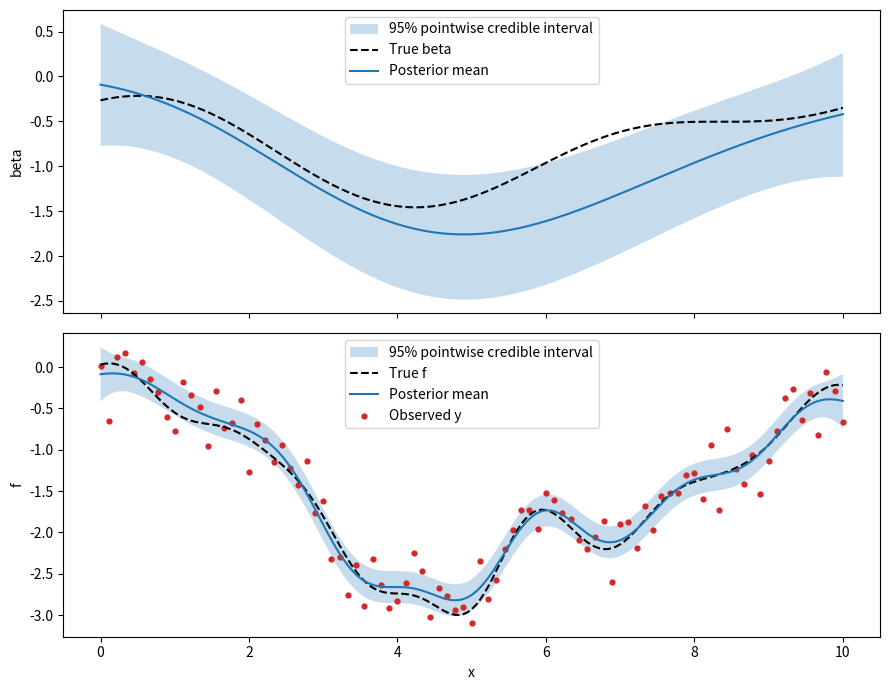

Python code for this plot: (Note: this script raises an exception after producing the figure.)
"""Inference for a GH mixture with an independent zero-mean GP prior on beta."""

import numpy as np
from functools import lru_cache
from scipy import linalg, optimize, special, stats


def _vector(values, name):
    values = np.asarray(values, dtype=float)
    if values.ndim != 1 or not values.size or not np.all(np.isfinite(values)):
        raise ValueError(f"{name} must be a nonempty, finite 1D array")
    return values


def _inputs(values, name):
    """Accept (N,) for 1D or (N, D) with one input point per row."""
    values = np.asarray(values, dtype=float)
    if (values.ndim not in (1, 2) or not values.size or
            not np.all(np.isfinite(values))):
        raise ValueError(f"{name} must be a nonempty finite array of shape (N,) or (N, D)")
    return values


def _dimension_values(values, dimension, name, *, positive=False):
    values = np.asarray(values, dtype=float)
    if values.ndim == 0:
        values = np.full(dimension, float(values))
    if values.shape != (dimension,) or not np.all(np.isfinite(values)):
        raise ValueError(f"{name} must be a finite scalar or an array of length D={dimension}")
    if positive and np.any(values <= 0):
        raise ValueError(f"{name} must be strictly positive in every dimension")
    return values


def _check_model(l, omega, w, v_0, k, mu, sigma_v0, sigma_w, dimension=1):
    scalars = [l, omega, v_0, k, mu, sigma_v0]
    if any(np.ndim(value) != 0 for value in scalars) or not np.all(np.isfinite(scalars)):
        raise ValueError("l, omega, v_0, k, mu and sigma_v0 must be finite scalars")
    if min(omega, k) <= 0 or min(v_0, sigma_v0) < 0:
        raise ValueError("omega and k must be positive; variances nonnegative")
    w = _dimension_values(w, dimension, "w", positive=True)
    sigma_w = _dimension_values(sigma_w, dimension, "sigma_w", positive=True)
    return w, sigma_w


def _se(xs, ys, variance, inverse_length_sq):
    # No diagonal jitter on cross-covariances, even when len(xs) == len(ys).
    xs = xs[:, None] if xs.ndim == 1 else xs
    ys = ys[:, None] if ys.ndim == 1 else ys
    squared_distance = np.sum(inverse_length_sq * (xs[:, None, :] - ys[None, :, :])**2, axis=-1)
    return variance * np.exp(-0.5 * squared_distance)


def Multivariate_GH(xs, l=1, omega=1, w=1, v_0=1, a_b=1, b_b=0,
                    k=1, mu=-1, *, beta_prior=True, sigma_v0=1,
                    sigma_w=0.1, seed=None, return_latents=False):
    """Generate scalar beta, f and y at N inputs of any dimension D.

    xs: shape (N, D), one input per row; (N,) also works for D=1.
    w, sigma_w: positive scalars (shared across dimensions), or arrays of
        length D. They are inverse squared length scales, not length scales:
        K(x,x') = v_0 * exp(-sum_d w[d]*(x[d]-x'[d])**2 / 2).
        Sigma uses sigma_v0 and sigma_w in the same way.
    beta_prior=True: draw beta ~ GP(0, Sigma), independently of W.
    beta_prior=False: use beta(x) = a_b + sum_d b_b[d]*x[d]; a scalar b_b
        applies the same slope to every dimension. a_b/b_b are ignored in GP mode.

    One scalar W ~ GIG(l, omega) is shared across all input points.
    f | beta,W ~ N(mu + W*beta, W*K); y | f,W ~ N(f, W*k*I).
    Returns (f, y), or (f, y, beta, W) if return_latents=True; f/y/beta
    each have shape (N,). seed accepts an integer or a numpy.random.Generator.
    For a coherent train/test realization, simulate on their concatenated
    inputs once, then split the observations.
    """
    xs = _inputs(xs, "xs")
    points = xs[:, None] if xs.ndim == 1 else xs
    n, dimension = points.shape
    w, sigma_w = _check_model(l, omega, w, v_0, k, mu, sigma_v0, sigma_w, dimension)
    rng = np.random.default_rng(seed)
    W = float(stats.geninvgauss.rvs(p=l, b=omega, random_state=rng))
    if beta_prior:
        beta = rng.multivariate_normal(np.zeros(n), _se(xs, xs, sigma_v0, sigma_w))
    else:
        if np.ndim(a_b) != 0 or not np.isfinite(a_b):
            raise ValueError("a_b must be a finite scalar")
        slopes = _dimension_values(b_b, dimension, "b_b")
        beta = a_b + points @ slopes
    fs = rng.multivariate_normal(mu + W * beta, W * _se(xs, xs, v_0, w))
    ys = fs + np.sqrt(W * k) * rng.standard_normal(n)
    return (fs, ys, beta, W) if return_latents else (fs, ys)


def Multivariate_GH_1d(xs, l=1, omega=1, w=1, v_0=1, a_b=1, b_b=0,
                       k=1, mu=-1, *, beta_prior=False, sigma_v0=1,
                       sigma_w=0.1, seed=None, return_latents=False):
    """Generate f and y using one shared W ~ GIG(l, omega).

    K(x,x') = v_0 exp(-w (x-x')**2 / 2).
    With beta_prior=True, beta ~ GP(0, Sigma), independently of W, where
    Sigma(x,x') = sigma_v0 exp(-sigma_w (x-x')**2 / 2).
    Otherwise the original beta(x) = a_b + b_b*x is used.

    f | beta,W ~ N(mu + W*beta, W*K); y | f,W ~ N(f, W*k*I).
    Returns (f, y), or (f, y, beta, W) if return_latents=True.
    seed accepts an integer or a numpy.random.Generator.
    """
    xs = _vector(xs, "xs")
    return Multivariate_GH(xs, l=l, omega=omega, w=w, v_0=v_0, a_b=a_b, b_b=b_b,
                           k=k, mu=mu, beta_prior=beta_prior, sigma_v0=sigma_v0,
                           sigma_w=sigma_w, seed=seed, return_latents=return_latents)


@lru_cache(maxsize=16)
def _legendre_rule(count):
    """Reuse fixed quadrature rules across likelihood/gradient evaluations."""
    return special.roots_legendre(count)


def _w_quadrature(log_density, center, n_particles, max_particles, quad_tol,
                  tail_log_drop, log_w_bounds):
    """Gauss-Legendre quadrature for the density of t=log(W), including dW/dt."""
    if log_w_bounds is None:
        lo, hi = center - 8.0, center + 8.0
        for _ in range(32):
            grid = np.linspace(lo, hi, max(65, int((hi - lo) * 4) + 1))
            heights = log_density(grid)
            # Refine detected modes so narrow peaks are resolved by quadrature.
            indices = np.flatnonzero((heights[1:-1] >= heights[:-2]) &
                                     (heights[1:-1] >= heights[2:])) + 1
            modes = [optimize.minimize_scalar(
                lambda t: -float(log_density(t)), bounds=(grid[i-1], grid[i+1]),
                method="bounded", options={"xatol": 1e-10}) for i in indices]
            peak = max([float(np.max(heights))] + [-mode.fun for mode in modes])
            left_ok = heights[0] < peak - tail_log_drop
            right_ok = heights[-1] < peak - tail_log_drop
            if left_ok and right_ok and modes:
                significant = [mode.x for mode in modes if -mode.fun > peak - tail_log_drop]
                target = peak - tail_log_drop
                lo = optimize.brentq(lambda t: float(log_density(t)) - target,
                                     lo, min(significant))
                hi = optimize.brentq(lambda t: float(log_density(t)) - target,
                                     max(significant), hi)
                break
            lo -= 8.0 if not left_ok else 0.0
            hi += 8.0 if not right_ok else 0.0
        else:
            raise RuntimeError("Could not bracket p(log W | y); supply log_w_bounds")
    else:
        bounds = np.asarray(log_w_bounds, dtype=float)
        if bounds.shape != (2,) or not np.all(np.isfinite(bounds)) or bounds[0] >= bounds[1]:
            raise ValueError("log_w_bounds must contain two finite, increasing values")
        lo, hi = bounds

    previous = None
    count = n_particles
    while True:
        nodes, quadrature_weights = _legendre_rule(count)
        log_W = (hi + lo) / 2 + (hi - lo) / 2 * nodes
        log_mass = log_density(log_W) + np.log(quadrature_weights) + np.log((hi - lo) / 2)
        log_Z = special.logsumexp(log_mass)
        # Check normalization and W^-1, W, W^2 integrals on successively finer grids.
        log_integrals = np.array([special.logsumexp(log_mass + power * log_W)
                                  for power in (0, -1, 1, 2)])
        error = np.inf if previous is None else np.max(np.abs(log_integrals - previous))
        if np.isfinite(log_Z) and error < quad_tol:
            weights = np.exp(log_mass - log_Z)
            weights /= weights.sum()
            return log_W, weights, {"log_w_bounds": (float(lo), float(hi)),
                                    "n_particles": count, "log_integral_change": float(error),
                                    "quad_tol": quad_tol, "log_integral": float(log_Z)}
        if count >= max_particles:
            raise RuntimeError("W quadrature did not converge; increase max_particles "
                               "or check log_w_bounds")
        previous = log_integrals
        count = min(2 * count, max_particles)


def _mixture_intervals(means, variances, weights, credible_mass):
    """Pointwise equal-tail quantiles, including any zero-variance components."""
    stds = np.sqrt(np.maximum(variances, 0))
    intervals = []
    for probability in ((1 - credible_mass) / 2, (1 + credible_mass) / 2):
        component_quantiles = means + special.ndtri(probability) * stds
        lower = component_quantiles.min(axis=0)
        upper = component_quantiles.max(axis=0)
        for _ in range(60):
            mid = (lower + upper) / 2
            z = np.divide(mid - means, stds, out=np.zeros_like(means), where=stds > 0)
            cdfs = np.where(stds > 0, special.ndtr(z), mid >= means)
            below = weights @ cdfs < probability
            lower = np.where(below, mid, lower)
            upper = np.where(below, upper, mid)
        intervals.append((lower + upper) / 2)
    return np.column_stack(intervals)


def _training_distribution(ys, xs, l, omega, w, v_0, k, mu, sigma_v0, sigma_w):
    """Shared, normalized training likelihood; inputs/parameters already validated."""
    n = len(ys)
    K = _se(xs, xs, v_0, w)
    Sigma = _se(xs, xs, sigma_v0, sigma_w)
    C = K + k * np.eye(n)
    # V.T @ C @ V = I; V.T @ Sigma @ V = diag(eigenvalues).
    eigenvalues, V = linalg.eigh(Sigma, C)
    eigenvalues = np.maximum(eigenvalues, 0)
    log_det_C = 2 * np.log(np.diag(linalg.cholesky(C, lower=True))).sum()
    residual = V.T @ (ys - mu)
    # kve(l, omega) = exp(omega)*K_l(omega). Keep this parameter-dependent
    # normalizer when comparing models with different l or omega.
    log_gig_normalizer = np.log(2) + np.log(special.kve(l, omega))
    if not np.isfinite(log_gig_normalizer):
        raise ValueError("GIG normalization is not finite for these l, omega")

    def log_density(log_W):
        log_W = np.asarray(log_W)
        W = np.exp(log_W)
        denom = 1 + W[..., None] * eigenvalues
        quadratic = np.sum(residual**2 / denom, axis=-1) / W
        log_likelihood = -0.5 * (n * (np.log(2*np.pi) + log_W) + log_det_C
                                 + np.log(denom).sum(axis=-1) + quadratic)
        # Normalized log p(W) + log W (Jacobian), using cosh(t)-1=2*sinh(t/2)^2.
        return (log_likelihood + l * log_W - 2 * omega * np.sinh(log_W / 2)**2
                - log_gig_normalizer)

    return K, Sigma, eigenvalues, V, residual, log_density


def log_marginal_likelihood(ys, xs, *, l=-0.5, omega=1, w=1, v_0=1,
                            k=1, mu=0, sigma_v0=1, sigma_w=0.1,
                            return_gradient=False, n_particles=64,
                            max_particles=2048, quad_tol=1e-6,
                            tail_log_drop=35, log_w_bounds=None):
    """Log p(y | X, parameters), integrating beta, f and W, with GIG normalization.

    Parameter meanings/input shapes match beta_f_inf. If return_gradient=True,
    returns (log_likelihood, gradient_dict). Gradient keys log_v_0,
    log_sigma_v0, log_k, log_w, log_sigma_w differentiate LOG positive
    parameters; mu differentiates the ordinary mean. Vector gradients have
    length D even when a scalar weight is supplied (sum them for a tied weight).
    l and omega are fixed here; their gradients are not returned.

    The gradient averages exact conditional-Gaussian derivatives over p(W|y),
    avoiding finite differences through adaptive quadrature. As with the
    likelihood, it is accurate up to quadrature/tail-truncation error.
    """
    xs, ys = _inputs(xs, "xs"), _vector(ys, "ys")
    if len(xs) != len(ys):
        raise ValueError("xs must have one row per observation in ys")
    dimension = 1 if xs.ndim == 1 else xs.shape[1]
    w, sigma_w = _check_model(l, omega, w, v_0, k, mu, sigma_v0, sigma_w, dimension)
    if (not isinstance(n_particles, (int, np.integer)) or n_particles < 8 or
            not isinstance(max_particles, (int, np.integer)) or max_particles < 2*n_particles):
        raise ValueError("Use integer n_particles >= 8 and max_particles >= 2*n_particles")
    if not np.isfinite(quad_tol) or quad_tol <= 0 or not np.isfinite(tail_log_drop) or tail_log_drop < 10:
        raise ValueError("quad_tol must be positive and tail_log_drop must be at least 10")
    K, Sigma, eigenvalues, V, residual, log_density = _training_distribution(
        ys, xs, l, omega, w, v_0, k, mu, sigma_v0, sigma_w)
    log_W, weights, diagnostics = _w_quadrature(
        log_density, np.arcsinh((l - len(ys)/2) / omega), n_particles, max_particles,
        quad_tol, tail_log_drop, log_w_bounds)
    log_likelihood = diagnostics["log_integral"]
    if not return_gradient:
        return log_likelihood
    W = np.exp(log_W)
    denom = 1 + W[:, None] * eigenvalues
    alphas = (residual / (W[:, None] * denom)) @ V.T  # rows are D_W^-1 (y-mu)
    grad_K = 0.5 * ((alphas.T * (weights * W)) @ alphas
                    - (V * (weights @ (1 / denom))) @ V.T)
    grad_Sigma = 0.5 * ((alphas.T * (weights * W**2)) @ alphas
                        - (V * ((weights * W) @ (1 / denom))) @ V.T)
    points = xs[:, None] if xs.ndim == 1 else xs
    grad_w, grad_sw = np.empty(dimension), np.empty(dimension)
    for d in range(dimension):
        squared_distance = (points[:, None, d] - points[None, :, d])**2
        grad_w[d] = -0.5 * w[d] * np.sum(grad_K * K * squared_distance)
        grad_sw[d] = -0.5 * sigma_w[d] * np.sum(grad_Sigma * Sigma * squared_distance)
    gradient = dict(log_v_0=float(np.sum(grad_K * K)),
                    log_sigma_v0=float(np.sum(grad_Sigma * Sigma)),
                    log_k=float(k * np.trace(grad_K)), log_w=grad_w,
                    log_sigma_w=grad_sw, mu=float(np.sum(weights @ alphas)))
    return log_likelihood, gradient


def beta_f_inf(ys, xs, x_pred=None, *, l=1, omega=1, w=1, v_0=1, k=1,
               mu=-1, sigma_v0=1, sigma_w=0.1, n_particles=64,
               max_particles=2048, quad_tol=1e-6, tail_log_drop=35,
               log_w_bounds=None, credible_mass=0.95):
    """Infer beta(x_pred), f(x_pred) under an independent beta ~ GP(0, Sigma).

    All kernel parameters, mu, k, l and omega are fixed, not fitted. Kernels
    and the W-scaled observation noise match Multivariate_GH(beta_prior=True).
    xs: (N, D), one input point per row, or (N,) for 1D. ys: (N,).
    x_pred: (M, D), or (M,) for 1D; defaults to xs. To use feature-by-sample
    arrays from wine.py/GH_2d.py, transpose them before calling this function.
    w and sigma_w: positive scalars or vectors of length D; both are inverse
    squared SE length scales, so w[d] = 1 / length_scale[d]**2.

    Integrating beta and f gives y | W ~ N(mu, W*(K + k*I) + W**2*Sigma).
    Conditional on W the joint posterior of [beta, f] is Gaussian. Integrate
    these Gaussians with normalized quadrature weights for t=log(W). The
    log density includes the Jacobian +t. Particle count doubles from
    n_particles until quadrature converges (at least two resolutions).
    Automatic bounds truncate tails at tail_log_drop below the peak log
    density; this is a numerical heuristic, not an exact tail-mass bound.
    Explicit log_w_bounds instead conditions the approximation on that range.

    Returns a dict with:
      W, log_W, weights: (P,) quadrature nodes and normalized probability masses.
      component_means: (P, 2*M), ordered [beta(x_pred), f(x_pred)].
      component_covariances: (P, 2*M, 2*M), in the same joint order.
      joint_mean, joint_cov: moments after marginalizing W, including the
          covariance of the conditional means (law of total covariance).
      beta_mean/cov/var/std/ci, f_mean/cov/var/std/ci: marginal summaries.
          ci has shape (M, 2): actual pointwise equal-tail mixture quantiles,
          not mean +/- Gaussian multiples of std or simultaneous bands.
      beta_f_cov: (M, M) posterior cross-covariance of beta and f.
      y_mean/cov/var/std/ci, component_y_variances: predictions for NEW noisy
          observations; add W*k within each mixture component before taking
          mixture quantiles. These include observation noise even at a training x.
      log_marginal_likelihood: fully normalized training log likelihood.
      x_pred, credible_mass, quadrature: locations and integration diagnostics.

    f is the latent function: its bands exclude new observation noise.
    Dense component storage costs O(P*M**2); W nodes are quadrature points,
    not equally weighted Monte Carlo samples.
    """
    xs, ys = _inputs(xs, "xs"), _vector(ys, "ys")
    if xs.shape[0] != ys.size:
        raise ValueError("xs must have one row per observation in ys")
    x_pred = xs.copy() if x_pred is None else _inputs(x_pred, "x_pred")
    dimension = 1 if xs.ndim == 1 else xs.shape[1]
    prediction_dimension = 1 if x_pred.ndim == 1 else x_pred.shape[1]
    if dimension != prediction_dimension:
        raise ValueError("xs and x_pred must have the same input dimension D")
    w, sigma_w = _check_model(l, omega, w, v_0, k, mu, sigma_v0, sigma_w, dimension)
    if (not isinstance(n_particles, (int, np.integer)) or n_particles < 8 or
            not isinstance(max_particles, (int, np.integer)) or max_particles < 2*n_particles):
        raise ValueError("Use integer n_particles >= 8 and max_particles >= 2*n_particles")
    if not np.isfinite(quad_tol) or quad_tol <= 0 or not np.isfinite(tail_log_drop) or tail_log_drop < 10:
        raise ValueError("quad_tol must be positive and tail_log_drop must be at least 10")
    if not 0 < credible_mass < 1:
        raise ValueError("credible_mass must lie between 0 and 1")

    n, m = xs.shape[0], x_pred.shape[0]
    _, _, eigenvalues, V, residual, log_density = _training_distribution(
        ys, xs, l, omega, w, v_0, k, mu, sigma_v0, sigma_w)

    log_W, weights, diagnostics = _w_quadrature(
        log_density, np.arcsinh((l - n/2) / omega), n_particles, max_particles,
        quad_tol, tail_log_drop, log_w_bounds)
    particles = np.exp(log_W)
    Sigma_pp = _se(x_pred, x_pred, sigma_v0, sigma_w)
    K_pp = _se(x_pred, x_pred, v_0, w)
    Sigma_pV = _se(x_pred, xs, sigma_v0, sigma_w) @ V
    K_pV = _se(x_pred, xs, v_0, w) @ V
    means = np.empty((particles.size, 2*m))
    covariances = np.empty((particles.size, 2*m, 2*m))
    for i, W in enumerate(particles):
        denom = 1 + W * eigenvalues
        cross = np.vstack((Sigma_pV, W * Sigma_pV + K_pV))
        means[i] = cross @ (residual / denom)
        means[i, m:] += mu
        prior_cov = np.block([[Sigma_pp, W * Sigma_pp],
                              [W * Sigma_pp, W**2 * Sigma_pp + W * K_pp]])
        scaled_cross = cross * np.sqrt(W / denom)
        covariance = prior_cov - scaled_cross @ scaled_cross.T
        covariances[i] = (covariance + covariance.T) / 2

    mean = weights @ means
    centered = means - mean
    covariance = np.einsum("p,pij->ij", weights, covariances) + (centered.T * weights) @ centered
    covariance = (covariance + covariance.T) / 2
    intervals = _mixture_intervals(means, np.diagonal(covariances, axis1=1, axis2=2),
                                   weights, credible_mass)
    result = {"W": particles, "log_W": log_W, "weights": weights,
              "component_means": means, "component_covariances": covariances,
              "joint_mean": mean, "joint_cov": covariance,
              "beta_f_cov": covariance[:m, m:], "x_pred": x_pred,
              "credible_mass": credible_mass, "quadrature": diagnostics,
              "log_marginal_likelihood": diagnostics["log_integral"]}
    for name, section in (("beta", slice(0, m)), ("f", slice(m, 2*m))):
        result[f"{name}_mean"] = mean[section]
        result[f"{name}_cov"] = covariance[section, section]
        result[f"{name}_var"] = np.maximum(np.diag(covariance)[section], 0)
        result[f"{name}_std"] = np.sqrt(result[f"{name}_var"])
        result[f"{name}_ci"] = intervals[section]
    y_variances = np.maximum(np.diagonal(covariances[:, m:, m:], axis1=1, axis2=2), 0) + particles[:, None] * k
    result["component_y_variances"] = y_variances
    result["y_mean"] = result["f_mean"].copy()
    result["y_cov"] = result["f_cov"] + float(weights @ particles) * k * np.eye(m)
    result["y_var"] = np.maximum(np.diag(result["y_cov"]), 0)
    result["y_std"] = np.sqrt(result["y_var"])
    result["y_ci"] = _mixture_intervals(means[:, m:], y_variances, weights, credible_mass)
    return result


def demo(seed=7):
    """Simulate beta, f, y; infer from a subset; plot both latent functions."""
    import matplotlib.pyplot as plt

    xs = np.linspace(0, 10, 181)
    parameters = dict(l=1, omega=1, v_0=0.2, w=2, k=0.05, mu=0,
                      sigma_v0=1, sigma_w=0.15)
    fs, ys, beta, W = Multivariate_GH_1d(
        xs, **parameters,b_b=0.5, beta_prior=True, return_latents=True, seed=seed)
    train_ids = np.arange(0, xs.size, 2)
    posterior = beta_f_inf(ys[train_ids], xs[train_ids], x_pred=xs, **parameters)
    print(f"True W: {W:.3f}; posterior mean W: {posterior['weights'] @ posterior['W']:.3f}")
    print(f"Quadrature: {posterior['quadrature']}")
    fig, axes = plt.subplots(2, 1, sharex=True, figsize=(9, 7))
    for ax, name, truth in zip(axes, ("beta", "f"), (beta, fs)):
        band = posterior[f"{name}_ci"]
        ax.fill_between(xs, band[:, 0], band[:, 1], alpha=0.25, label="95% pointwise credible interval")
        ax.plot(xs, truth, "k--", label=f"True {name}")
        ax.plot(xs, posterior[f"{name}_mean"], label="Posterior mean")
        ax.set_ylabel(name)
    axes[1].scatter(xs[train_ids], ys[train_ids], s=12, color="tab:red", label="Observed y")
    for ax in axes:
        ax.legend()
    axes[1].set_xlabel("x")
    fig.tight_layout()
    plt.savefig('figure/betaprior/betaf.png')
    plt.show()
    
    return posterior


if __name__ == '__main__':
    demo(seed = 5)
